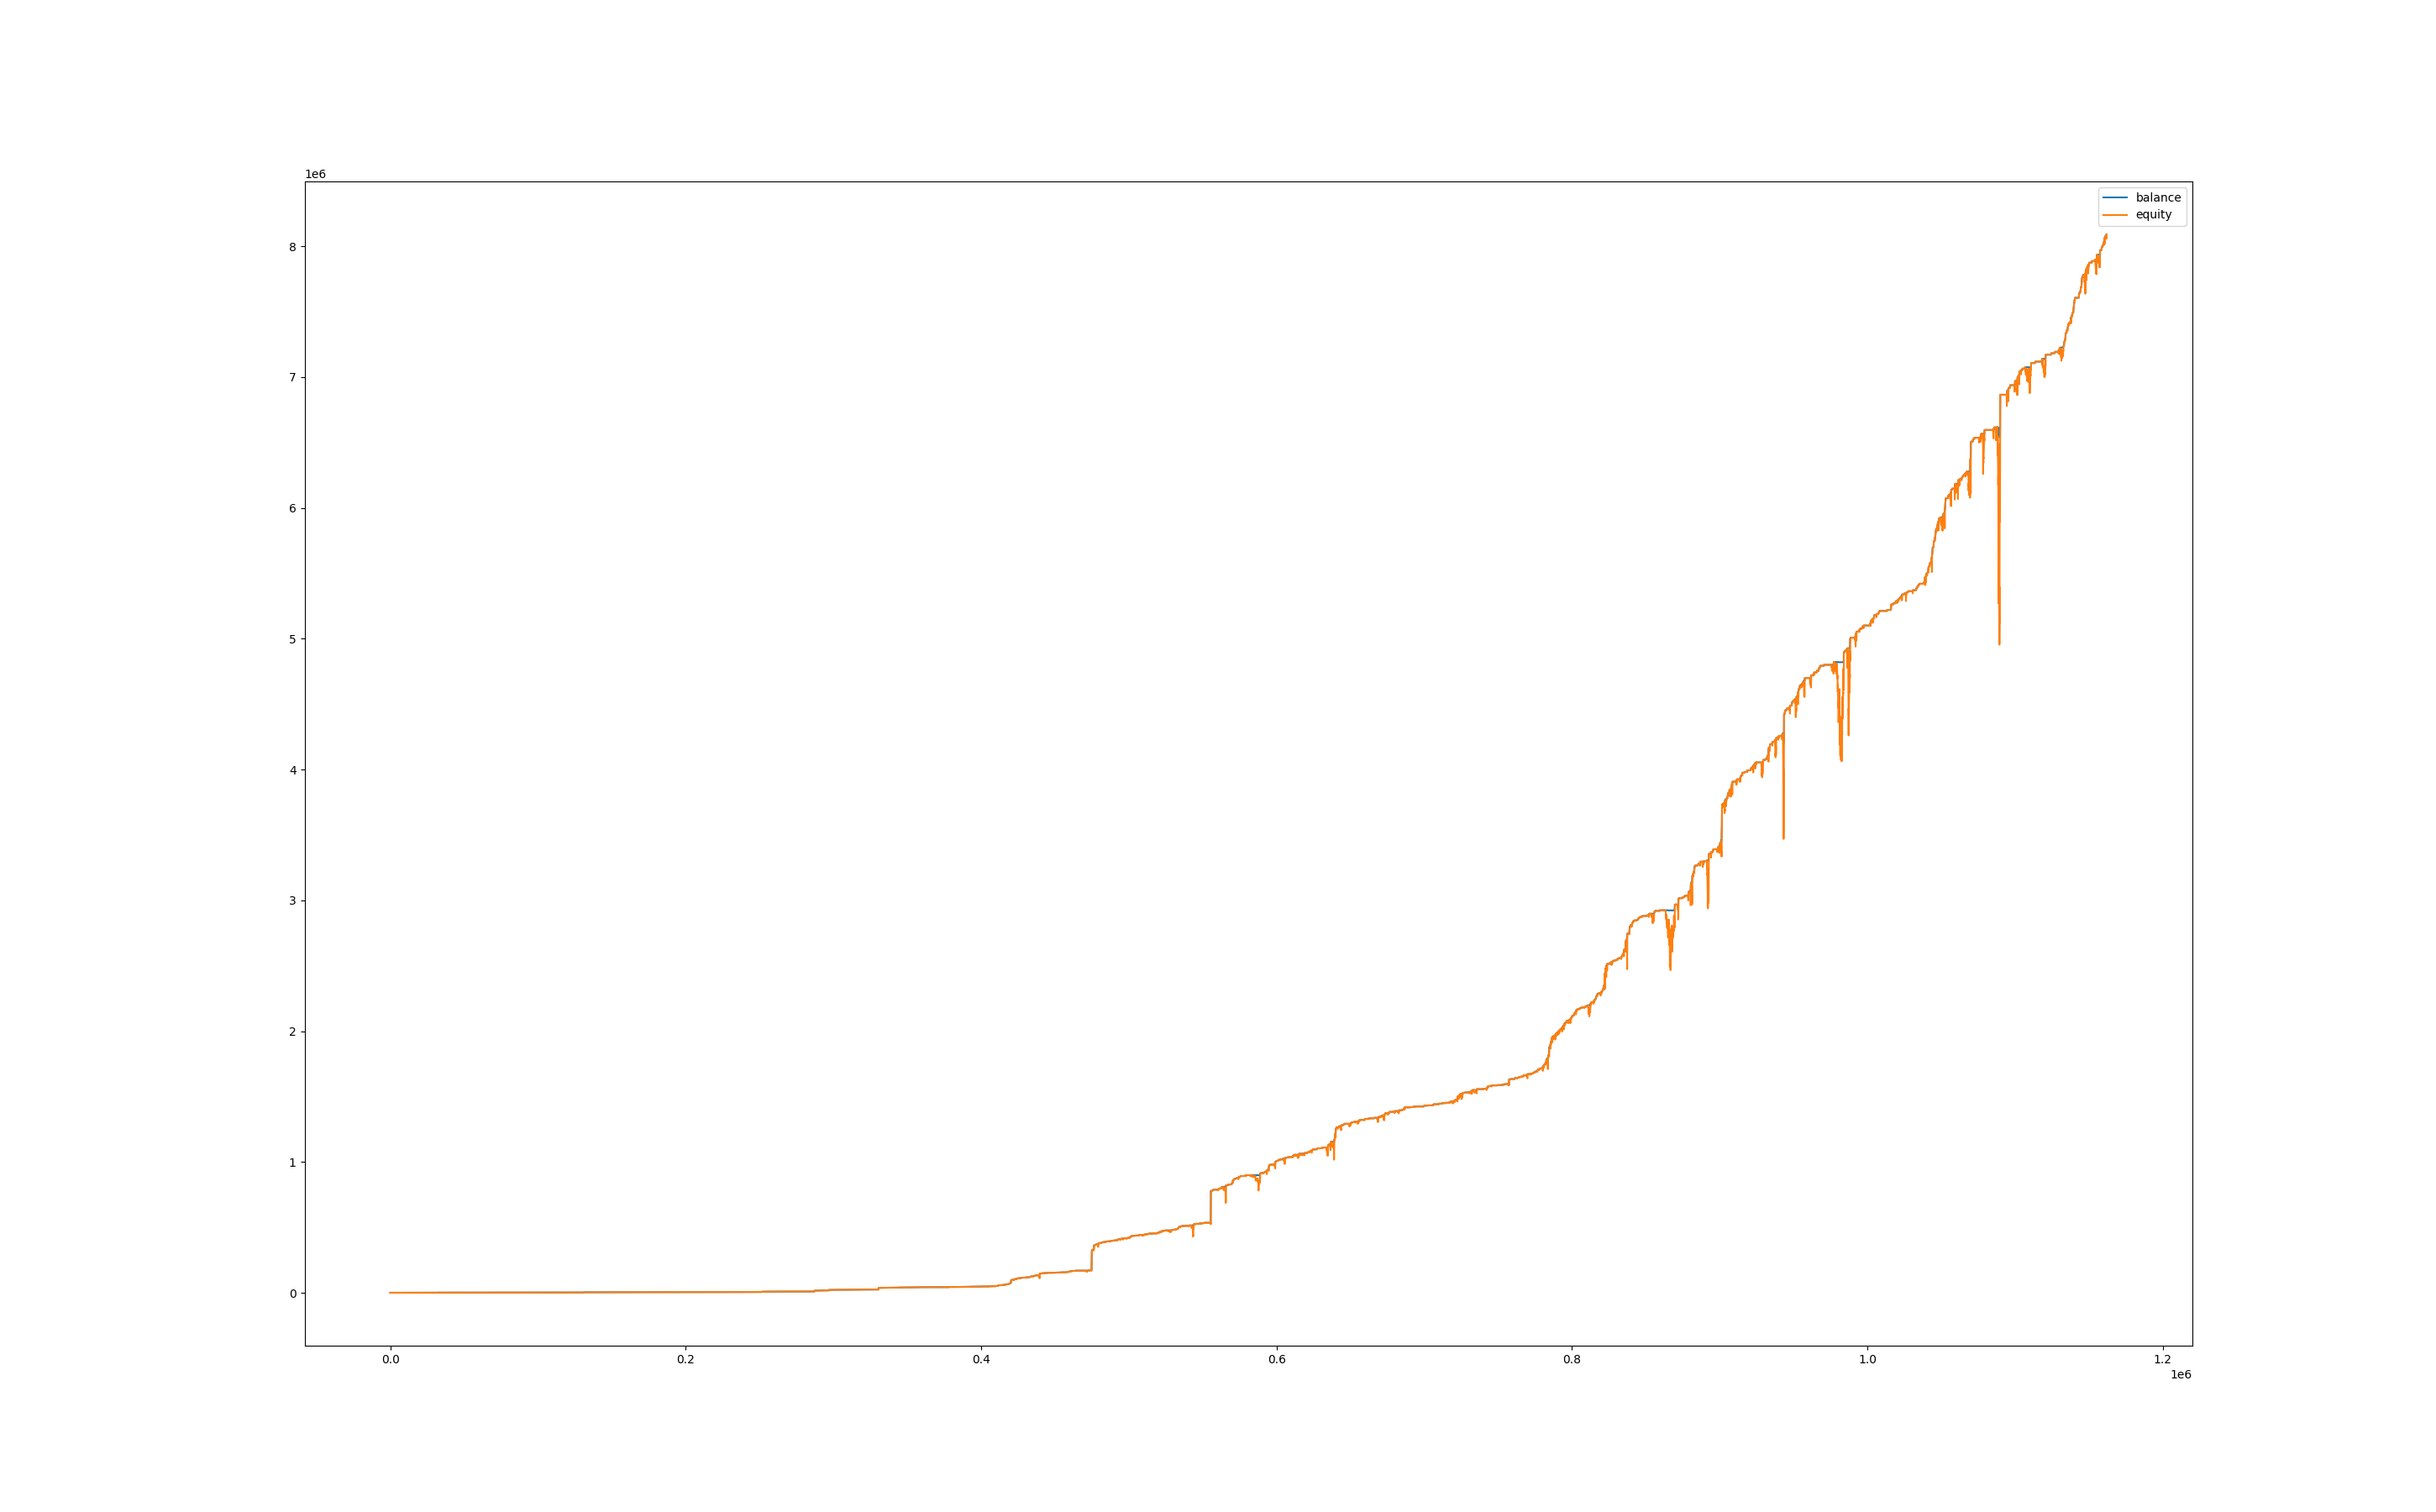

The table this chart was drawn from, first rows:
, balance, equity, balance_btc, equity_btc
0, 1002, 1000, 0.0, 0.0
60, 1002, 1000, 0.0, 0.0
120, 1002, 1000, 0.0, 0.0
180, 1002, 1000, 0.0, 0.0
240, 1002, 1000, 0.0, 0.0
300, 1002, 1000, 0.0, 0.0
360, 1002, 1000, 0.0, 0.0
420, 1002, 1000, 0.0, 0.0
480, 1002, 1000, 0.0, 0.0
540, 1002, 1002, 0.0, 0.0
600, 1002, 1002, 0.0, 0.0
660, 1002, 1002, 0.0, 0.0
720, 1002, 1002, 0.0, 0.0
780, 1004, 1002, 0.0, 0.0
840, 1006, 1002, 0.0, -1.764
900, 1006, 1006, 0.0, 0.0
960, 1006, 1006, 0.0, 0.0
1020, 1006, 1006, 0.0, 0.0
1080, 1006, 1006, 0.0, 0.0
1140, 1006, 1006, 0.0, 0.0
1200, 1006, 1006, 0.0, 0.0
1260, 1006, 1006, 0.0, 0.0
1320, 1006, 1006, 0.0, 0.0
1380, 1006, 1006, 0.0, 0.0
1440, 1006, 1006, 0.0, 0.0
1500, 1006, 1006, 0.0, 0.0
1560, 1006, 1006, 0.0, 0.0
1620, 1006, 1006, 0.0, 0.0
1680, 1006, 1006, 0.0, 0.0
1740, 1006, 1006, 0.0, 0.0
1800, 1006, 1006, 0.0, 0.0
1860, 1006, 1006, 0.0, 0.0
1920, 1006, 1006, 0.0, 0.0
1980, 1006, 1006, 0.0, 0.0
2040, 1006, 1006, 0.0, 0.0
2100, 1006, 1006, 0.0, 0.0
2160, 1006, 1006, 0.0, 0.0
2220, 1006, 1006, 0.0, 0.0
2280, 1006, 1006, 0.0, 0.0
2340, 1006, 1006, 0.0, 0.0
2400, 1006, 1006, 0.0, 0.0
2460, 1006, 1006, 0.0, 0.0
2520, 1006, 1006, 0.0, 0.0
2580, 1009, 1006, 0.0, 0.0
2640, 1009, 1009, 0.0, 0.0
2700, 1009, 1009, 0.0, 0.0
2760, 1009, 1009, 0.0, 0.0
2820, 1009, 1006, 0.0, -2.534
2880, 1010, 1005, 0.0, -3.443
2940, 1010, 1010, 0.0, 0.0
3000, 1010, 1010, 0.0, 0.0
3060, 1012, 1009, 0.0, -1.417
3120, 1012, 1012, 0.0, 0.0
3180, 1012, 1012, 0.0, 0.0
3240, 1012, 1012, 0.0, 0.0
3300, 1012, 1012, 0.0, 0.0
3360, 1012, 1012, 0.0, 0.0
3420, 1014, 1012, 0.0, 0.0
3480, 1014, 1014, 0.0, 0.0
3540, 1014, 1014, 0.0, 0.0
... 19,307 more rows
